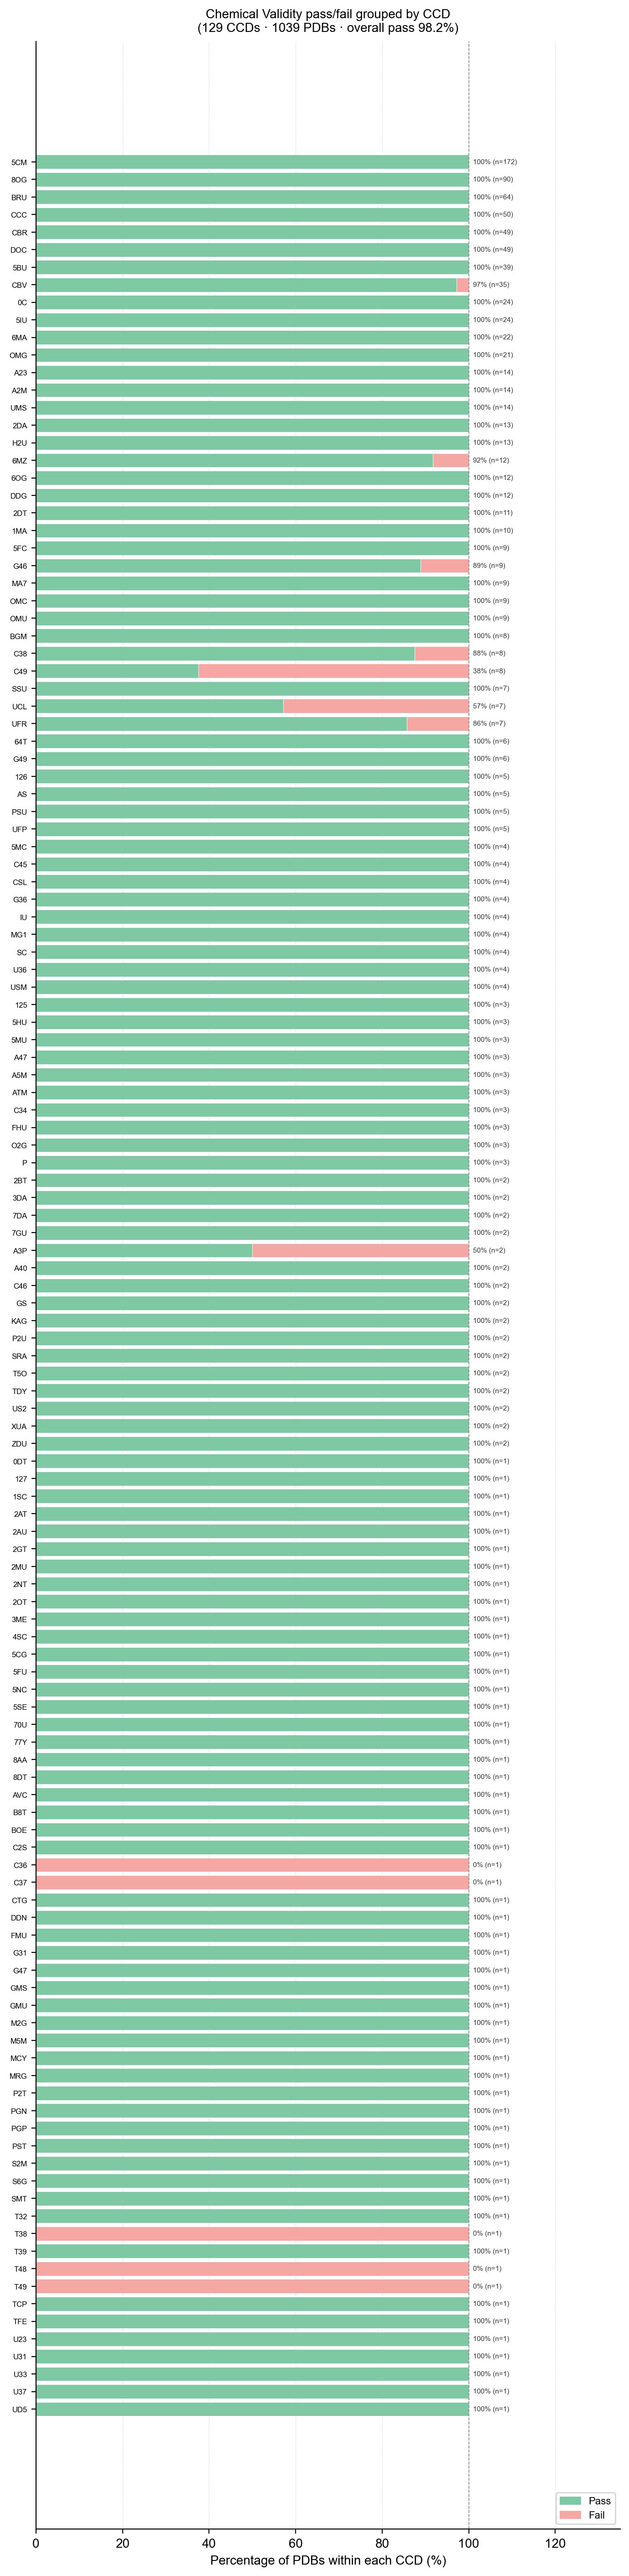

The table this chart was drawn from, first rows:
CCD	pass	fail	total	pass_pct
5CM	172	0	172	100.0
8OG	90	0	90	100.0
BRU	64	0	64	100.0
CCC	50	0	50	100.0
CBR	49	0	49	100.0
DOC	49	0	49	100.0
5BU	39	0	39	100.0
CBV	34	1	35	97.1
0C	24	0	24	100.0
5IU	24	0	24	100.0
6MA	22	0	22	100.0
OMG	21	0	21	100.0
A23	14	0	14	100.0
A2M	14	0	14	100.0
UMS	14	0	14	100.0
2DA	13	0	13	100.0
H2U	13	0	13	100.0
6MZ	11	1	12	91.7
6OG	12	0	12	100.0
DDG	12	0	12	100.0
2DT	11	0	11	100.0
1MA	10	0	10	100.0
5FC	9	0	9	100.0
G46	8	1	9	88.9
MA7	9	0	9	100.0
OMC	9	0	9	100.0
OMU	9	0	9	100.0
BGM	8	0	8	100.0
C38	7	1	8	87.5
C49	3	5	8	37.5
SSU	7	0	7	100.0
UCL	4	3	7	57.1
UFR	6	1	7	85.7
64T	6	0	6	100.0
G49	6	0	6	100.0
126	5	0	5	100.0
AS	5	0	5	100.0
PSU	5	0	5	100.0
UFP	5	0	5	100.0
5MC	4	0	4	100.0
C45	4	0	4	100.0
CSL	4	0	4	100.0
G36	4	0	4	100.0
IU	4	0	4	100.0
MG1	4	0	4	100.0
SC	4	0	4	100.0
U36	4	0	4	100.0
USM	4	0	4	100.0
125	3	0	3	100.0
5HU	3	0	3	100.0
5MU	3	0	3	100.0
A47	3	0	3	100.0
A5M	3	0	3	100.0
ATM	3	0	3	100.0
C34	3	0	3	100.0
FHU	3	0	3	100.0
O2G	3	0	3	100.0
P	3	0	3	100.0
2BT	2	0	2	100.0
3DA	2	0	2	100.0
... 69 more rows
